pico-8 play session: no input (idle)

[t = 1 s] idle ~1s (no d-pad/buttons)
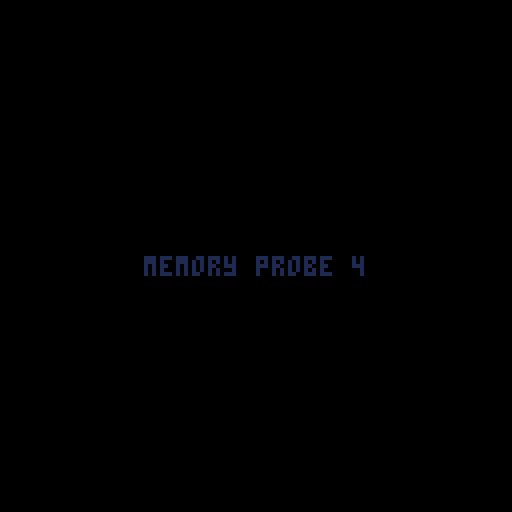
[t = 6 s] idle ~6s (no d-pad/buttons)
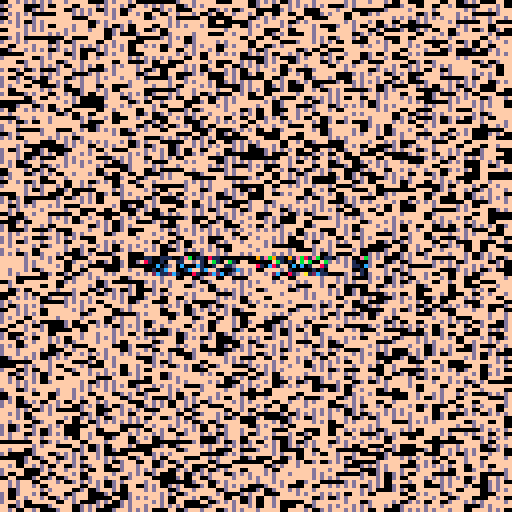
[t = 8 s] idle ~8s (no d-pad/buttons)
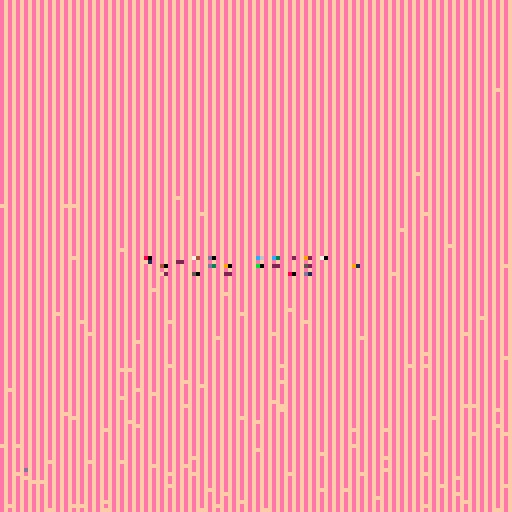

pico-8 cartridge
version 33
__lua__
-- memory probe 4
-- alexthescott
-- 9/28/21 5:42pm

fc=0

cls()
::♥::
if t()<2 then
	print("memory probe 4",36,64,1)
else
	fc-=0.02
	
	for i=0,1280 do
		p=0x6000+rnd()*8192
		poke(p,(-2+p/peek(p)/64)+fc)
	end
	
	if fc<=-128 then
		fc=0
	end	
end
flip()
goto ♥
__gfx__
00000000000000000000000000000000000000000000000000000000000000000000000000000000000000000000000000000000000000000000000000000000
00000000000000000000000000000000000000000000000000000000000000000000000000000000000000000000000000000000000000000000000000000000
00700700000000000000000000000000000000000000000000000000000000000000000000000000000000000000000000000000000000000000000000000000
00077000000000000000000000000000000000000000000000000000000000000000000000000000000000000000000000000000000000000000000000000000
00077000000000000000000000000000000000000000000000000000000000000000000000000000000000000000000000000000000000000000000000000000
00700700000000000000000000000000000000000000000000000000000000000000000000000000000000000000000000000000000000000000000000000000
